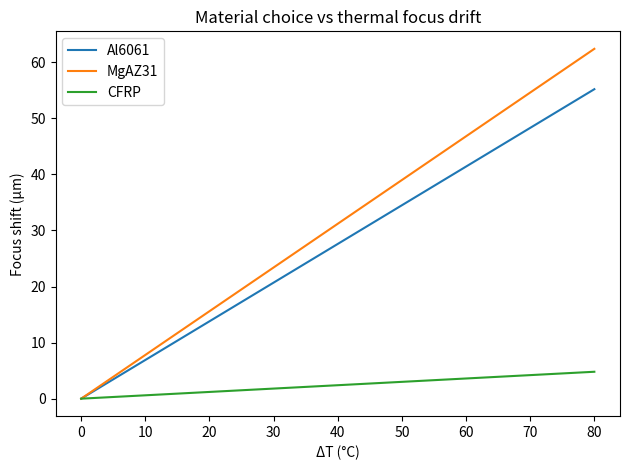

Source code (Python):
# thermal_drift_param.py
import numpy as np, matplotlib.pyplot as plt
alpha = {"Al6061":23e-6, "MgAZ31":26e-6, "CFRP":2e-6}
L0 = 30e-3   # 30 mm lens path
dT = np.linspace(0,80,81)
for name,a in alpha.items():
    dL_um = (L0*a*dT)*1e6
    plt.plot(dT, dL_um, label=name)
plt.xlabel("ΔT (°C)"); plt.ylabel("Focus shift (µm)")
plt.title("Material choice vs thermal focus drift")
plt.legend(); plt.tight_layout(); plt.show()
